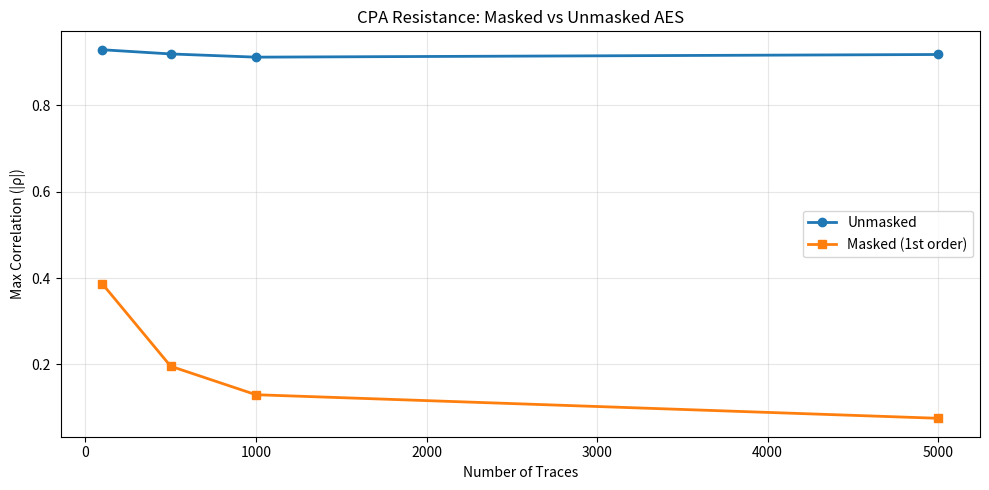

This figure's Python source:
import numpy as np
import matplotlib.pyplot as plt

print("=" * 60)
print("BOOLEAN MASKING COUNTERMEASURE")
print("=" * 60)

AES_SBOX = np.array([
    0x63,0x7C,0x77,0x7B,0xF2,0x6B,0x6F,0xC5,0x30,0x01,0x67,0x2B,0xFE,0xD7,0xAB,0x76,
    0xCA,0x82,0xC9,0x7D,0xFA,0x59,0x47,0xF0,0xAD,0xD4,0xA2,0xAF,0x9C,0xA4,0x72,0xC0,
    0xB7,0xFD,0x93,0x26,0x36,0x3F,0xF7,0xCC,0x34,0xA5,0xE5,0xF1,0x71,0xD8,0x31,0x15,
    0x04,0xC7,0x23,0xC3,0x18,0x96,0x05,0x9A,0x07,0x12,0x80,0xE2,0xEB,0x27,0xB2,0x75,
    0x09,0x83,0x2C,0x1A,0x1B,0x6E,0x5A,0xA0,0x52,0x3B,0xD6,0xB3,0x29,0xE3,0x2F,0x84,
    0x53,0xD1,0x00,0xED,0x20,0xFC,0xB1,0x5B,0x6A,0xCB,0xBE,0x39,0x4A,0x4C,0x58,0xCF,
    0xD0,0xEF,0xAA,0xFB,0x43,0x4D,0x33,0x85,0x45,0xF9,0x02,0x7F,0x50,0x3C,0x9F,0xA8,
    0x51,0xA3,0x40,0x8F,0x92,0x9D,0x38,0xF5,0xBC,0xB6,0xDA,0x21,0x10,0xFF,0xF3,0xD2,
    0xCD,0x0C,0x13,0xEC,0x5F,0x97,0x44,0x17,0xC4,0xA7,0x7E,0x3D,0x64,0x5D,0x19,0x73,
    0x60,0x81,0x4F,0xDC,0x22,0x2A,0x90,0x88,0x46,0xEE,0xB8,0x14,0xDE,0x5E,0x0B,0xDB,
    0xE0,0x32,0x3A,0x0A,0x49,0x06,0x24,0x5C,0xC2,0xD3,0xAC,0x62,0x91,0x95,0xE4,0x79,
    0xE7,0xC8,0x37,0x6D,0x8D,0xD5,0x4E,0xA9,0x6C,0x56,0xF4,0xEA,0x65,0x7A,0xAE,0x08,
    0xBA,0x78,0x25,0x2E,0x1C,0xA6,0xB4,0xC6,0xE8,0xDD,0x74,0x1F,0x4B,0xBD,0x8B,0x8A,
    0x70,0x3E,0xB5,0x66,0x48,0x03,0xF6,0x0E,0x61,0x35,0x57,0xB9,0x86,0xC1,0x1D,0x9E,
    0xE1,0xF8,0x98,0x11,0x69,0xD9,0x8E,0x94,0x9B,0x1E,0x87,0xE9,0xCE,0x55,0x28,0xDF,
    0x8C,0xA1,0x89,0x0D,0xBF,0xE6,0x42,0x68,0x41,0x99,0x2D,0x0F,0xB0,0x54,0xBB,0x16,
], dtype=np.uint8)

hw = np.vectorize(lambda b: bin(b).count('1'))

# First-order Boolean masking
def mask_sbox(x, mask):
    """Compute masked S-box: S(x ⊕ m) ⊕ m' """
    masked_input = x ^ mask
    sbox_out = AES_SBOX[masked_input]
    new_mask = np.random.randint(0, 256, dtype=np.uint8)
    masked_output = sbox_out ^ new_mask
    return masked_output, new_mask

def unmask_sbox(masked_output, new_mask):
    """Recover S-box output from masked representation"""
    return masked_output ^ new_mask

# Demonstrate masking
print("\nMasking Example:")
x = 0x42  # Input
m = np.random.randint(0, 256, dtype=np.uint8)  # Random mask
sbox_true = AES_SBOX[x]

masked_out, new_m = mask_sbox(x, m)
sbox_recovered = unmask_sbox(masked_out, new_m)

print(f"  Input x = 0x{x:02X}")
print(f"  True S(x) = 0x{sbox_true:02X}")
print(f"  Mask m = 0x{m:02X}")
print(f"  Masked input = x ⊕ m = 0x{x ^ m:02X}")
print(f"  S(x ⊕ m) = 0x{AES_SBOX[x ^ m]:02X}")
print(f"  New mask m' = 0x{new_m:02X}")
print(f"  Masked output = S(x ⊕ m) ⊕ m' = 0x{masked_out:02X}")
print(f"  Recovered: masked ⊕ m' = 0x{sbox_recovered:02X}")
print(f"  Correct: {sbox_recovered == sbox_true}")

# Compare CPA attacks on masked vs unmasked
print("=" * 60)
print("CPA RESISTANCE: MASKED vs UNMASKED")
print("=" * 60)

np.random.seed(42)

def pearson(x, y):
    n = len(x)
    mx, my = np.mean(x), np.mean(y)
    dx, dy = x - mx, y - my
    num = np.sum(dx * dy)
    den = np.sqrt(np.sum(dx**2) * np.sum(dy**2))
    return num / den if den > 0 else 0

def run_cpa(traces, plaintexts, key_byte, byte_idx=0, n_samples=100):
    """Run CPA and return max correlation for correct key"""
    best_corr = 0
    best_key = 0
    for k_guess in range(256):
        intermediates = hw(AES_SBOX[plaintexts[:, byte_idx] ^ k_guess]).astype(float)
        for t in range(n_samples):
            corr = abs(pearson(intermediates, traces[:, t]))
            if corr > best_corr:
                best_corr = corr
                best_key = k_guess
    return best_key, best_corr

# Generate traces: unmasked vs masked
secret_key = 0x2B
n_traces_list = [100, 500, 1000, 5000]
n_samples = 100

print(f"{'Traces':>8} {'Unmasked ρ':>12} {'Masked ρ':>12} {'Reduction':>12}")
print("-" * 50)

unmasked_results = []
masked_results = []

for n_tr in n_traces_list:
    # Unmasked traces
    pt = np.random.randint(0, 256, (n_tr, 16), dtype=np.uint8)
    traces_unmasked = np.random.normal(0, 0.3, (n_tr, n_samples))
    for i in range(n_tr):
        sbox_out = AES_SBOX[pt[i, 0] ^ secret_key]
        traces_unmasked[i, 50] += hw(sbox_out) * 0.5
    
    # Masked traces (masking hides the intermediate value)
    traces_masked = np.random.normal(0, 0.3, (n_tr, n_samples))
    for i in range(n_tr):
        mask = np.random.randint(0, 256, dtype=np.uint8)
        masked_input = pt[i, 0] ^ mask
        sbox_out_masked = AES_SBOX[masked_input]  # Intermediate is random!
        new_mask = np.random.randint(0, 256, dtype=np.uint8)
        # Leakage is from S-box output XOR new_mask (random)
        traces_masked[i, 50] += hw(sbox_out_masked ^ new_mask) * 0.5
    
    _, corr_unmasked = run_cpa(traces_unmasked, pt, secret_key)
    _, corr_masked = run_cpa(traces_masked, pt, secret_key)
    
    unmasked_results.append(corr_unmasked)
    masked_results.append(corr_masked)
    reduction = (1 - corr_masked/max(corr_unmasked, 0.001)) * 100
    
    print(f"{n_tr:>8} {corr_unmasked:>12.4f} {corr_masked:>12.4f} {reduction:>11.1f}%")

print("\nMasking reduces correlation → more traces needed for successful CPA")

# Plot comparison
plt.figure(figsize=(10, 5))
plt.plot(n_traces_list, unmasked_results, 'o-', label='Unmasked', linewidth=2)
plt.plot(n_traces_list, masked_results, 's-', label='Masked (1st order)', linewidth=2)
plt.xlabel('Number of Traces')
plt.ylabel('Max Correlation (|ρ|)')
plt.title('CPA Resistance: Masked vs Unmasked AES')
plt.legend()
plt.grid(True, alpha=0.3)
plt.tight_layout()
plt.show()

# Shuffling countermeasure simulation
print("=" * 60)
print("SHUFFLING COUNTERMEASURE")
print("=" * 60)

np.random.seed(42)

secret_key = np.array([
    0x2B, 0x7E, 0x15, 0x16, 0x28, 0xAE, 0xD2, 0xA6,
    0xAB, 0xF7, 0x15, 0x88, 0x09, 0xCF, 0x4F, 0x3C
], dtype=np.uint8)

n_traces = 500
n_samples = 250

# Unshuffled: each byte at fixed position
pt_unshuffled = np.random.randint(0, 256, (n_traces, 16), dtype=np.uint8)
traces_unshuffled = np.random.normal(0, 0.3, (n_traces, n_samples))
for byte_idx in range(16):
    t_pos = 15 + byte_idx * 14
    for i in range(n_traces):
        sbox_out = AES_SBOX[pt_unshuffled[i, byte_idx] ^ secret_key[byte_idx]]
        traces_unshuffled[i, t_pos] += hw(sbox_out) * 0.5

# Shuffled: each byte at random position
pt_shuffled = np.random.randint(0, 256, (n_traces, 16), dtype=np.uint8)
traces_shuffled = np.random.normal(0, 0.3, (n_traces, n_samples))
for i in range(n_traces):
    perm = np.random.permutation(16)
    for j, byte_idx in enumerate(perm):
        t_pos = 15 + j * 14  # Position depends on permutation
        sbox_out = AES_SBOX[pt_shuffled[i, byte_idx] ^ secret_key[byte_idx]]
        traces_shuffled[i, t_pos] += hw(sbox_out) * 0.5

# CPA on unshuffled (should succeed)
key_unshuffled, corr_unshuffled = run_cpa(traces_unshuffled, pt_unshuffled, secret_key)
rank_unshuffled = np.argsort(-np.array([abs(pearson(hw(AES_SBOX[pt_unshuffled[:, 0] ^ k]).astype(float), traces_unshuffled[:, 50])) for k in range(256)]))[0]

# CPA on shuffled (should fail or require many more traces)
key_shuffled, corr_shuffled = run_cpa(traces_shuffled, pt_shuffled, secret_key)
rank_shuffled = np.argsort(-np.array([abs(pearson(hw(AES_SBOX[pt_shuffled[:, 0] ^ k]).astype(float), traces_shuffled[:, 50])) for k in range(256)]))[0]

print(f"\nUnshuffled CPA:")
print(f"  Recovered key byte 0: 0x{key_unshuffled:02X} (true: 0x{secret_key[0]:02X})")
print(f"  Max correlation: {corr_unshuffled:.4f}")
print(f"  Correct: {'YES' if key_unshuffled == secret_key[0] else 'NO'}")

print(f"\nShuffled CPA (byte 0 at random position):")
print(f"  Recovered key byte 0: 0x{key_shuffled:02X} (true: 0x{secret_key[0]:02X})")
print(f"  Max correlation: {corr_shuffled:.4f}")
print(f"  Correct: {'YES' if key_shuffled == secret_key[0] else 'NO'}")

print("\nShuffling forces attacker to align traces before CPA.")
print("Without correct alignment, CPA correlation is significantly reduced.")

# Countermeasure evaluation summary
print("=" * 60)
print("COUNTERMEASURE EVALUATION SUMMARY")
print("=" * 60)

countermeasures = [
    {"name": "None", "type": "N/A", "traces": "100-500",
     "overhead": "1×", "security": "None"},
    {"name": "Random Delays", "type": "Hiding", "traces": "500-2000",
     "overhead": "1.5-2×", "security": "Low"},
    {"name": "Shuffling", "type": "Hiding", "traces": "1000-5000",
     "overhead": "1.5-2×", "security": "Low-Medium"},
    {"name": "1st-Order Masking", "type": "Masking", "traces": "10,000-100,000",
     "overhead": "2-4×", "security": "Medium"},
    {"name": "2nd-Order Masking", "type": "Masking", "traces": ">100,000",
     "overhead": "4-8×", "security": "High"},
    {"name": "Threshold Impl.", "type": "Masking", "traces": ">1,000,000",
     "overhead": "3-6×", "security": "Very High"},
    {"name": "Dual-Rail Logic", "type": "Hiding", "traces": "5,000-50,000",
     "overhead": "2-3×", "security": "Medium-High"},
    {"name": "Masking + Hiding", "type": "Combined", "traces": ">1,000,000",
     "overhead": "4-10×", "security": "Very High"},
]

print(f"{'Countermeasure':<20} {'Type':<12} {'Traces Required':<18} {'Overhead':<12} {'Security'}")
print("-" * 85)
for cm in countermeasures:
    print(f"{cm['name']:<20} {cm['type']:<12} {cm['traces']:<18} {cm['overhead']:<12} {cm['security']}")

print("\nKey Takeaways:")
print("1. Masking provides information-theoretic security (provable)")
print("2. Hiding increases attack cost but doesn't eliminate leakage")
print("3. Combined countermeasures provide defense in depth")
print("4. Evaluation should use TVLA + CPA resistance metrics")
print("5. NIST SP 800-90B and FIPS 140-3 require documented evaluation")
